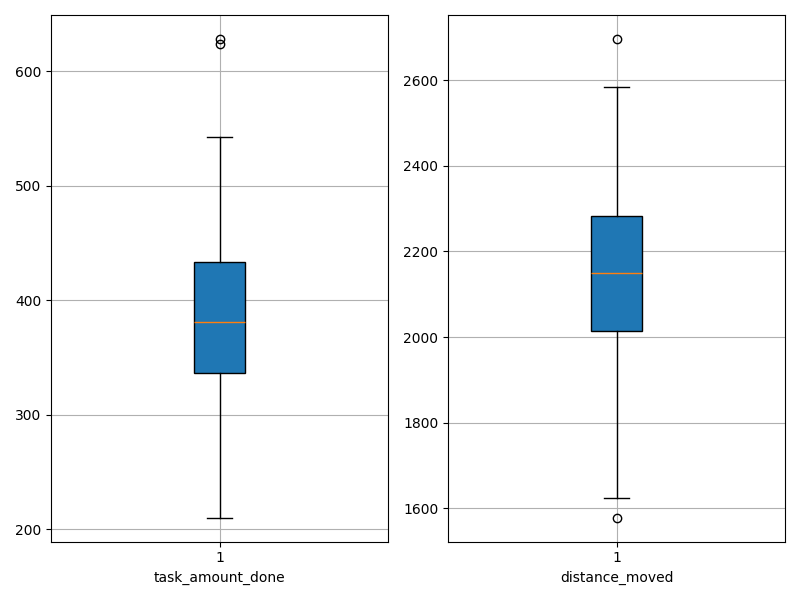

The file beside this chart, header and first rows:
agent_id, task_amount_done, distance_moved
0, 485.0, 1984
1, 336.0, 2324
2, 210.0, 2696
3, 365.0, 2064
4, 440.0, 1971
5, 624.0, 1623
6, 444.0, 2052
7, 542.0, 1766
8, 358.0, 2047
9, 628.0, 1578
10, 385.0, 2142
11, 253.0, 2473
12, 348.0, 2237
13, 406.0, 2016
14, 287.0, 2584
15, 278.0, 2397
16, 507.0, 1763
17, 378.0, 2190
18, 387.0, 2154
19, 285.0, 2530
20, 349.0, 2231
21, 410.0, 2134
22, 336.0, 2257
23, 383.0, 2013
24, 330.0, 2292
25, 509.0, 1924
26, 297.0, 2506
27, 405.0, 2147
28, 349.0, 2250
29, 412.0, 2231
